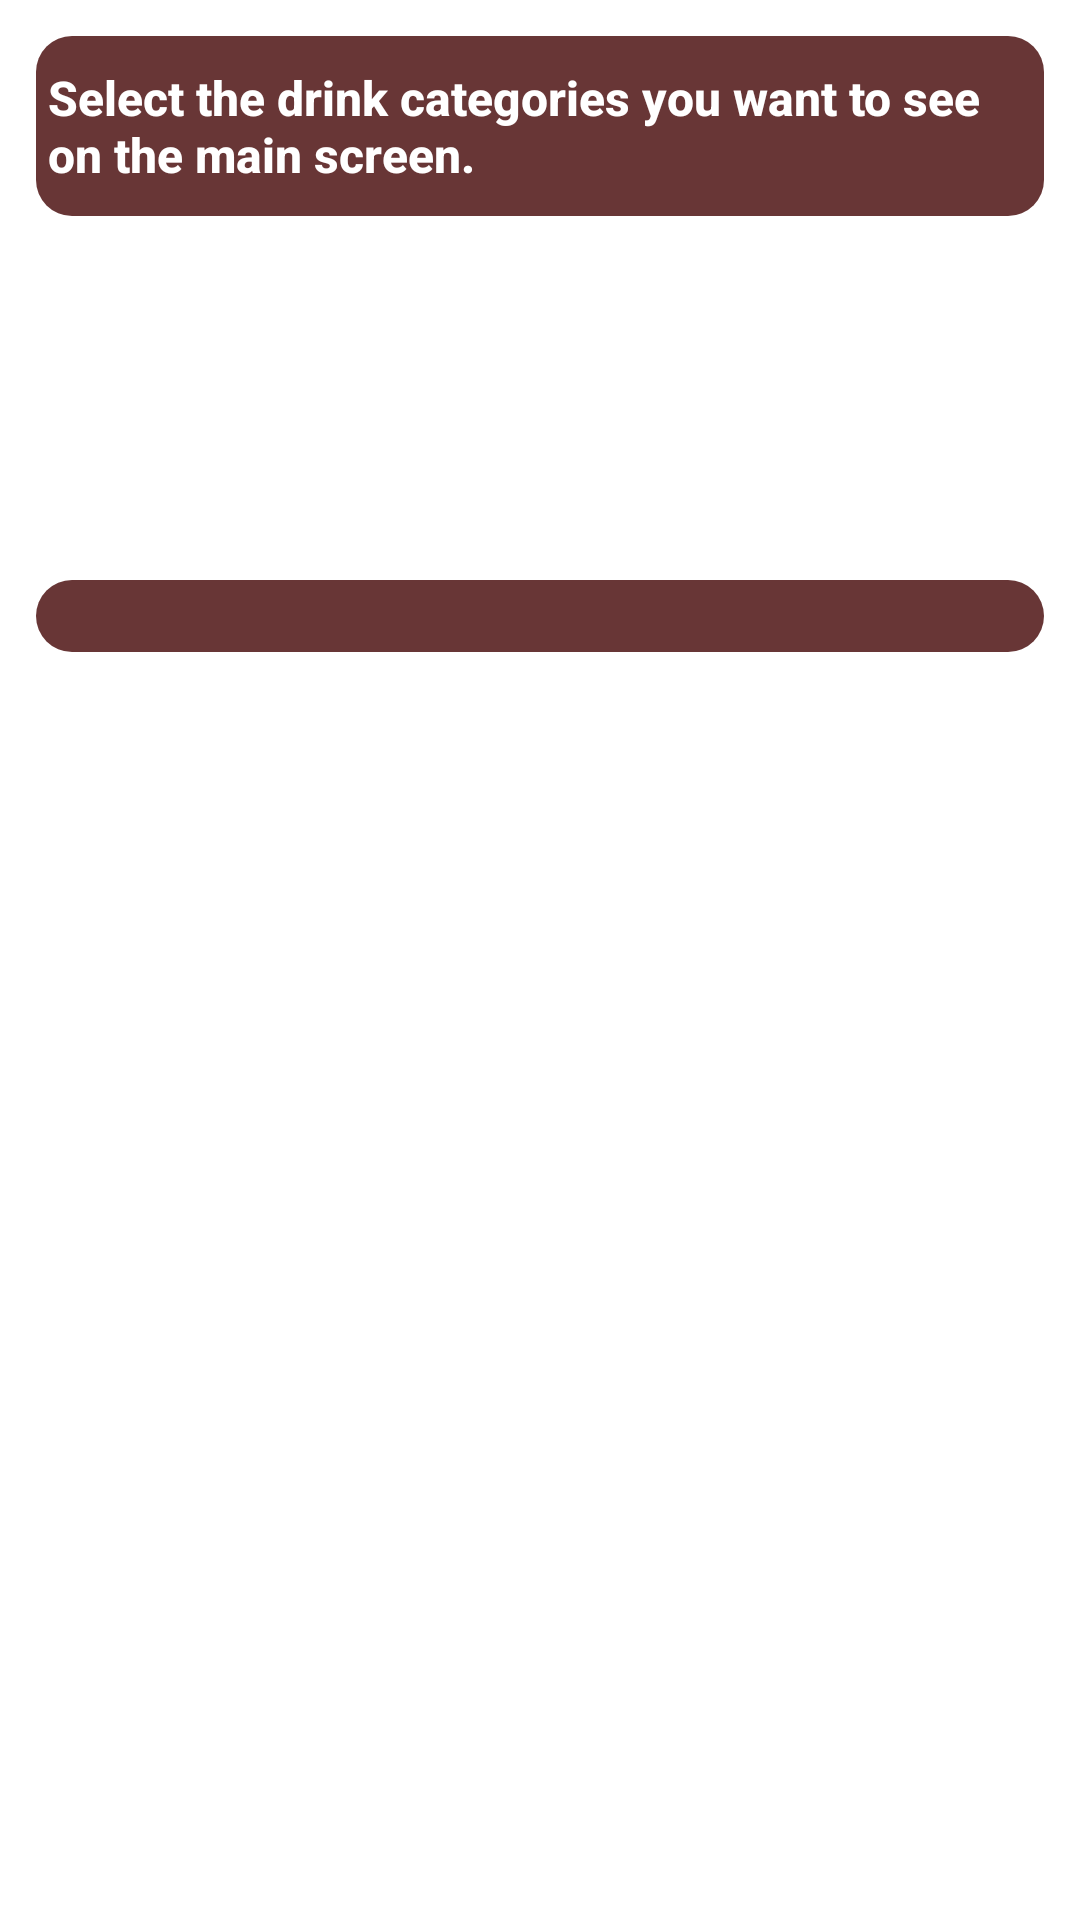

Layout XML and referenced resources for this Android screen:
<!-- AndroidManifest.xml: application theme Theme.CookBook -->
<!-- res/layout/fragment_settings.xml -->
<?xml version="1.0" encoding="utf-8"?>
<androidx.constraintlayout.widget.ConstraintLayout xmlns:android="http://schemas.android.com/apk/res/android"
    xmlns:app="http://schemas.android.com/apk/res-auto"
    xmlns:tools="http://schemas.android.com/tools"
    android:layout_width="match_parent"
    android:layout_height="match_parent"
    tools:context=".modules.main.settings.view.SettingsFragment">

    <TextView
        android:id="@+id/textView"
        style="@style/TextViewMy"
        android:layout_width="0dp"
        android:layout_height="60dp"
        android:layout_margin="12dp"
        android:layout_marginTop="52dp"
        android:background="@drawable/bg_round"
        android:gravity="center|start"
        android:padding="4dp"
        android:text="@string/textCategory"
        android:textColor="@color/white"
        android:textSize="16sp"
        android:textStyle="bold"
        app:layout_constraintEnd_toEndOf="parent"
        app:layout_constraintHorizontal_bias="0.333"
        app:layout_constraintStart_toStartOf="parent"
        app:layout_constraintTop_toTopOf="parent" />

    <androidx.recyclerview.widget.RecyclerView
        android:id="@+id/recyclerSettings"
        android:layout_width="0dp"
        android:layout_height="wrap_content"
        android:layout_margin="12dp"
        android:background="@drawable/bg_round"
        android:padding="12dp"
        app:layout_constraintBottom_toBottomOf="parent"
        app:layout_constraintEnd_toEndOf="parent"
        app:layout_constraintHorizontal_bias="0.333"
        app:layout_constraintStart_toStartOf="parent"
        app:layout_constraintTop_toBottomOf="@+id/textView"
        app:layout_constraintVertical_bias="0.21"
        tools:listitem="@layout/checkbox_item" />

</androidx.constraintlayout.widget.ConstraintLayout>
<!-- res/layout/checkbox_item.xml (included above) -->
<?xml version="1.0" encoding="utf-8"?>
<LinearLayout xmlns:android="http://schemas.android.com/apk/res/android"
    xmlns:app="http://schemas.android.com/apk/res-auto"
    android:layout_width="match_parent"
    android:layout_height="wrap_content"
    android:padding="6dp">

    <com.google.android.material.checkbox.MaterialCheckBox
        android:id="@+id/checkbox"
        android:layout_width="wrap_content"
        android:layout_height="wrap_content"
        android:button="@drawable/checkbox"
        android:text="Cocktail"
        android:padding="8dp"
        android:textColor="@color/white"
        android:textSize="16sp"
        android:fontFamily="sans-serif-medium"
        android:paddingLeft="6dp"
        android:textStyle="bold"
        app:useMaterialThemeColors="false" />
</LinearLayout>
<!-- resources referenced by this layout -->
<resources>
  <color name="white">#FFFFFFFF</color>
  <!-- drawable bg_round (drawable-v24) -->
  <?xml version="1.0" encoding="utf-8"?>
  <shape xmlns:android="http://schemas.android.com/apk/res/android"
      android:shape="rectangle">
      <solid android:color="@color/purple_500"/>
      <padding
          android:bottom="2dp"
          android:left="2dp"
          android:right="2dp"
          android:top="2dp"/>
      
      
      
      <corners android:radius="12dp"/>
  </shape>
  <string name="textCategory">Select the drink categories you want to see on the main screen.</string>
  <style name="TextViewMy">
          <item name="android:layout_width">match_parent</item>
          <item name="android:layout_height">wrap_content</item>
          <item name="android:layout_marginLeft">@dimen/font_size</item>
          <item name="android:layout_marginTop">@dimen/font_size</item>
          <item name="android:layout_marginRight">@dimen/font_size</item>
          <item name="android:layout_marginBottom">@dimen/font_size</item>
          <item name="android:fontFamily">sans-serif-medium</item>
      </style>
  <style name="Theme.CookBook" parent="Theme.MaterialComponents.DayNight.DarkActionBar">
          
          <item name="colorPrimary">@color/purple_500</item>
          <item name="colorPrimaryVariant">@color/purple_700</item>
          <item name="colorOnPrimary">@color/purple_700</item>
          
          <item name="colorSecondary">@color/teal_200</item>
          <item name="colorSecondaryVariant">@color/white</item>
          <item name="colorOnSecondary">@color/black</item>
          
          <item name="android:statusBarColor" tools:targetApi="l">?attr/colorPrimaryVariant</item>
          <item name="android:bottomBright" tools:targetApi="l">?attr/colorPrimaryVariant</item>
          
      </style>
  <color name="purple_500">#683636</color>
  <dimen name="font_size">4dp</dimen>
  <color name="purple_700">#683636</color>
  <color name="teal_200">#683636</color>
  <color name="black">#FF000000</color>
</resources>
